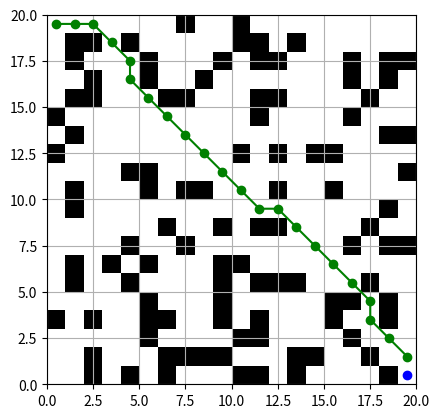

Write the Python code that produced this figure.
import numpy as np
import matplotlib.pyplot as plt
import heapq

# Mapa a usar
# 1: Mapa aleatorio
# 2 en adelante: Mapas guardados
tipoMapa = 3

if tipoMapa ==1:
    # Se define un mapa aleatorio
    filas = 20
    columnas = 20
    mapa = np.zeros((filas, columnas))
    
    # Generar obstáculos al azar
    for i in range(150):  # Número de obstáculos que deseas generar
        fila = np.random.randint(0, filas)  # Fila aleatoria
        columna = np.random.randint(0, columnas)  # Columna aleatoria
        mapa[fila, columna] = 1  # Establecer el elemento como un obstáculo (1)
    print(mapa)

elif tipoMapa == 2:
    # Mapa definido 1
    mapa = np.array([[1,0,0,0,0,0,0,1,0,0,0],
                    [1,0,0,0,1,0,0,0,0,1,1],
                    [1,0,0,0,0,1,0,0,1,1,0],
                    [0,0,1,0,0,0,0,0,0,1,0],
                    [0,0,1,1,1,0,0,0,0,0,0],
                    [0,0,1,1,0,0,0,0,0,0,0],
                    [0,0,0,0,0,1,0,1,0,1,0]])
    # Obtener las dimensiones del mapa
    filas, columnas = mapa.shape

    
elif tipoMapa ==3:
    # Mapa definido 2
    mapa = np.array([[0, 0, 0, 0, 0, 0, 0, 1, 0, 0, 1, 0, 0, 0, 0, 0, 0, 0, 0, 0,],
                    [0, 1, 1, 0, 1, 0, 0, 0, 0, 0, 1, 1, 0, 1, 0, 0, 0, 0, 0, 0,],
                    [0, 1, 0, 0, 0, 1, 0, 0, 0, 1, 0, 1, 1, 0, 0, 0, 1, 0, 1, 1,],
                    [0, 0, 1, 0, 0, 1, 0, 0, 1, 0, 0, 0, 0, 0, 0, 0, 1, 0, 1, 0,],
                    [0, 1, 1, 0, 0, 0, 1, 1, 0, 0, 0, 1, 1, 0, 0, 0, 0, 1, 0, 0,],
                    [1, 0, 0, 0, 0, 0, 0, 0, 0, 0, 0, 1, 0, 0, 0, 0, 1, 0, 0, 0,],
                    [0, 1, 0, 0, 0, 0, 0, 0, 0, 0, 0, 0, 0, 0, 0, 0, 0, 0, 1, 1,],
                    [1, 0, 0, 0, 0, 0, 0, 0, 0, 0, 1, 0, 1, 0, 1, 1, 0, 0, 0, 0,],
                    [0, 0, 0, 0, 1, 1, 0, 0, 0, 0, 0, 0, 0, 0, 0, 0, 0, 0, 0, 1,],
                    [0, 1, 0, 0, 0, 1, 0, 1, 1, 0, 0, 0, 1, 0, 0, 1, 0, 0, 0, 0,],
                    [0, 1, 0, 0, 0, 0, 0, 0, 0, 0, 0, 0, 0, 0, 0, 0, 0, 0, 1, 0,],
                    [0, 0, 0, 0, 0, 0, 1, 0, 0, 1, 0, 1, 1, 0, 0, 0, 0, 1, 0, 0,],
                    [0, 0, 0, 0, 1, 0, 0, 1, 0, 0, 0, 0, 0, 0, 0, 0, 1, 0, 1, 1,],
                    [0, 1, 0, 1, 0, 1, 0, 0, 0, 1, 1, 0, 0, 0, 0, 0, 0, 0, 0, 0,],
                    [0, 1, 0, 0, 1, 0, 0, 0, 0, 1, 0, 1, 1, 1, 0, 0, 0, 1, 0, 0,],
                    [0, 0, 0, 0, 0, 1, 0, 0, 0, 1, 0, 0, 0, 0, 0, 1, 1, 0, 1, 0,],
                    [1, 0, 1, 0, 0, 1, 1, 0, 0, 1, 0, 1, 0, 0, 0, 1, 0, 0, 1, 0,],
                    [0, 0, 0, 0, 0, 1, 0, 0, 0, 0, 1, 1, 0, 0, 0, 0, 1, 0, 0, 0,],
                    [0, 0, 1, 0, 0, 0, 1, 1, 1, 1, 0, 0, 0, 1, 1, 0, 0, 1, 0, 0,],
                    [0, 0, 1, 0, 1, 0, 1, 0, 0, 0, 1, 1, 0, 1, 0, 0, 0, 0, 1, 0,]])
    # Obtener las dimensiones del mapa
    filas, columnas = mapa.shape


mapa_flip = np.flip(mapa,axis=0)

# Definir punto de inicio y final
inicio = [columnas-1,0]
while mapa_flip[inicio[1],inicio[0]] == 1:
    inicio[0] = inicio[0]+1
    inicio[1] = inicio[1]+1
final = [0, filas-1]


inicio = (inicio[1],inicio[0])
final = (final[1],final[0])

# Definir los movimientos permitidos (arriba, abajo, izquierda, derecha) y (diagonales)
movimientos = [(-1, 0), (1, 0), (0, -1), (0, 1)
               ,(1,1), (-1,1), (-1,-1), (1,-1)]

# Función para obtener los vecinos válidos de una posición en el mapa
def obtener_vecinos(posicion):
    fila, columna = posicion
    vecinos = []

    for movimiento in movimientos:
        nueva_fila = fila + movimiento[0]
        nueva_columna = columna + movimiento[1]

        if nueva_fila >= 0 and nueva_fila < filas and nueva_columna >= 0 and nueva_columna < columnas and mapa_flip[nueva_fila, nueva_columna] == 0:
            vecinos.append((nueva_fila, nueva_columna))

    return vecinos

# Función para calcular la distancia entre dos posiciones
def calcular_distancia(posicion1, posicion2):
    fila1, columna1 = posicion1
    fila2, columna2 = posicion2
    return np.sqrt((fila2 - fila1) ** 2 + (columna2 - columna1) ** 2)

# Función para encontrar la ruta más corta utilizando el algoritmo de Dijkstra
def encontrar_ruta_optima(inicio, final):
    distancia = np.full((filas, columnas), np.inf)
    visitado = np.zeros((filas, columnas), dtype=bool)
    distancia[inicio] = 0
    heap = [(0, inicio, [])]

    while heap:
        _, posicion_actual, ruta_actual = heapq.heappop(heap)

        flag = True
        if posicion_actual == final:
            return ruta_actual,flag

        for vecino in obtener_vecinos(posicion_actual):
            nueva_distancia = distancia[posicion_actual] + calcular_distancia(posicion_actual, vecino)

            if nueva_distancia < distancia[vecino]:
                distancia[vecino] = nueva_distancia
                heapq.heappush(heap, (nueva_distancia, vecino, ruta_actual + [vecino]))
    flag = False
    return (ruta_actual,flag)

# Encontrar la ruta óptima
(ruta_optima,flag) = encontrar_ruta_optima(inicio, final)
#print(ruta_optima)

# Graficar el mapa con la ruta óptima
fig, ax = plt.subplots()
ax.set_xlim(0, columnas)
ax.set_ylim(0, filas)
ax.set_aspect('equal')
ax.grid(True)

# Graficar obstáculos
for fila in range(filas):
    for columna in range(columnas):
        if mapa_flip[fila, columna] == 1:
            rect = plt.Rectangle((columna, fila), 1, 1, facecolor='black')
            ax.add_patch(rect)

# Graficar ruta óptima
try:
    x = [posicion[1] + 0.5 for posicion in ruta_optima]
    y = [posicion[0] + 0.5 for posicion in ruta_optima]
    plt.plot(inicio[1]+0.5,inicio[0]+0.5,'-o',color='blue')
    if flag == True:
        plt.plot(x, y, '-o', color='green')
    else:
        plt.plot(x, y, '-o', color='red')
except:
    print("Error al graficar ruta")
# Mostrar la solución gráficamente
plt.show()
